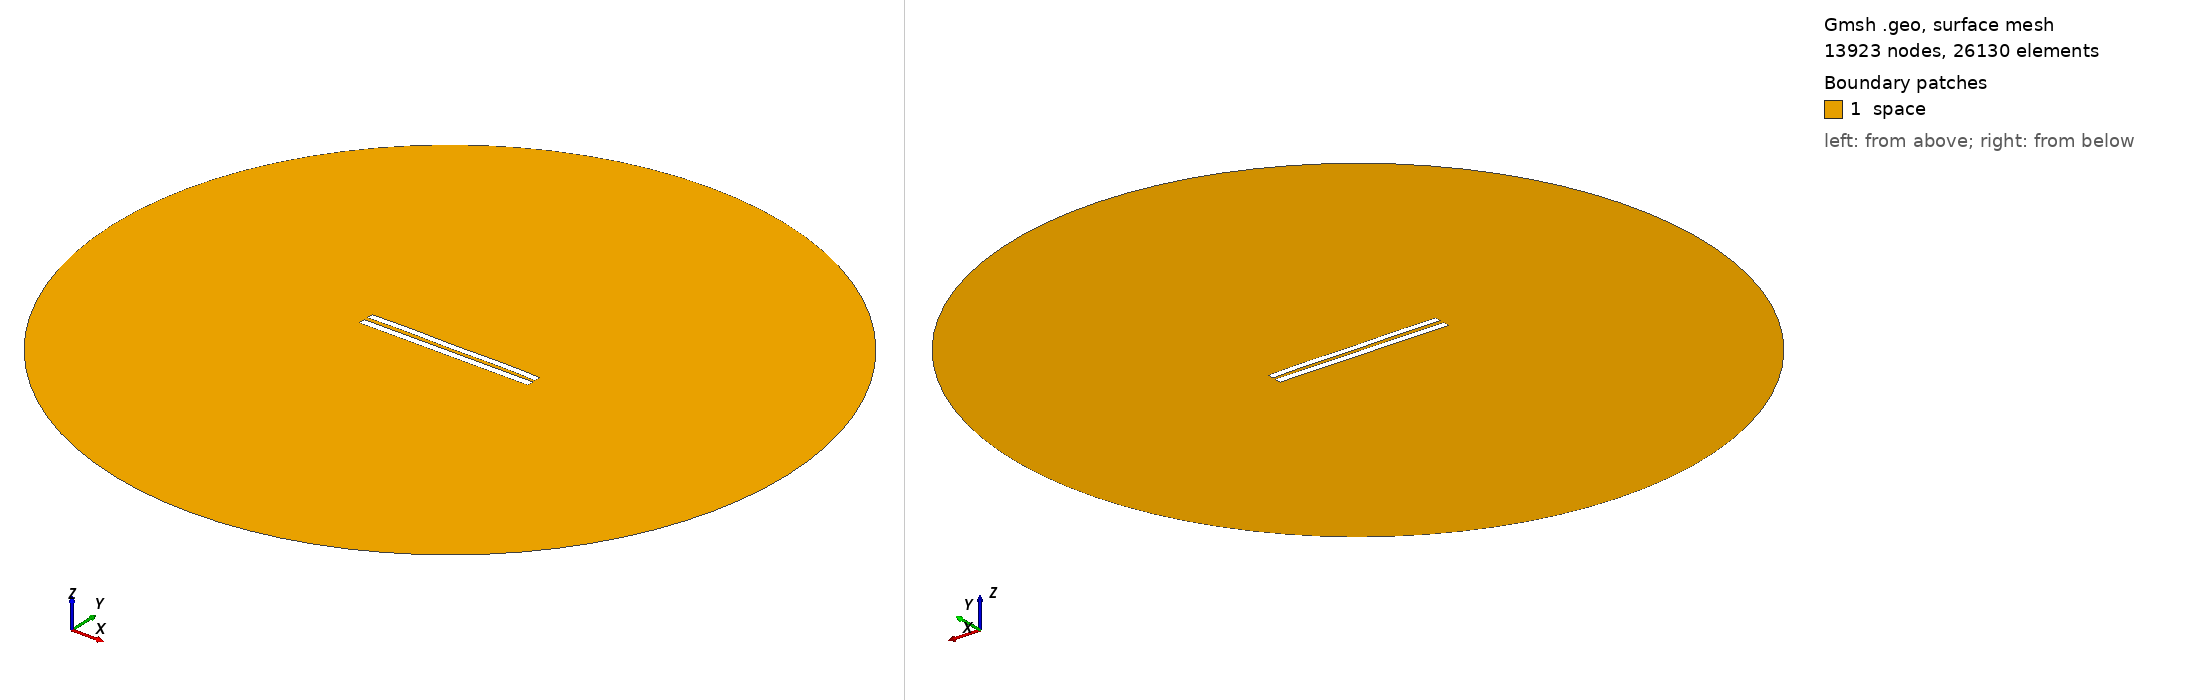

Gmsh geometry script, surface-meshed: 13923 nodes, 26130 surface elements. Boundary patches (legend numbers): 1 space. Left view from above one corner, right view from below the opposite corner. Legend entries are the model's physical surfaces. The drawing asked Gmsh for element sizes between 1% and 20% of the model's largest extent; the script's own settings can give other sizes.

=== 5715.geo (drawn) ===
//---------------------------------------
// Geometry kernel
//---------------------------------------

SetFactory("OpenCASCADE");



//---------------------------------------
// Parameters of the geometry
//---------------------------------------

// Overetch of the upper plate
overetch = 0.125;

// Distance between the plates
distance = 2.5;

// Discretization over the x axis (for the deformation)
nx = 50; 

// Length of the plate
L = 100 - overetch; 

// Number of modes
n = 4; 

// 1st mode coefficient
coeff(1) = -0.15;
beta(1) = 0.596864 * 3.1415926535 / L;

// 2nd mode coefficient
coeff(2) = 0.07499999999999998;
beta(2) = 1.49418 * 3.1415926535 / L;

// 3rd mode coefficient
coeff(3) = 0.0;
beta(3) = 2.50025 * 3.1415926535 / L;

// 4th mode coefficient
coeff(4) = 0.15;
beta(4) = 3.49999 * 3.1415926535 / L;



//---------------------------------------
// Upper plate (deformed rectangle)
//---------------------------------------

// Coordiantes of the upper plate
xmin = -50;
xmax = 50 - overetch;

// Height of the upper plate
yheight = 4 - 2 * overetch;

// Indexes of the points
UpperID[] = {};
LowerID[] = {};
LeftID[] = {};
RightID[] = {};

// Point index
p = 1;

// Horizontal edges
For i In {1:nx}
    x = xmin + (i-1)*(xmax - xmin)/(nx-1);

    y_bottom = distance / 2 + overetch;
    For j In {1:n}
        C = (Cosh(beta(j)*L) + Cos(beta(j)*L)) / (Sinh(beta(j)*L) + Sin(beta(j)*L));
        y_bottom  = y_bottom + coeff(j) * (Cosh(beta(j)*(x+50)) - Cos(beta(j)*(x+50)) - C * (Sinh(beta(j)*(x+50)) - Sin(beta(j)*(x+50))));
    EndFor

    y_top = y_bottom + yheight;

    Point(p) = {x, y_top, 0, 1.0};
    UpperID[i] = p;
    p = p + 1;

    Point(p) = {x, y_bottom, 0, 1.0};
    LowerID[i] = p;
    p = p + 1;
EndFor

// Create point lists
UpperPts[] = {}; LowerPts[] = {};
For i In {1:nx}
  UpperPts[] += {UpperID[i]};
  LowerPts[] += {LowerID[i]};
EndFor

// Build splines
Spline(1) = {UpperPts[]};
Spline(2) = {LowerPts[]};
Line(3) = {LowerPts[nx-1], UpperPts[nx-1]};
Line(4) = {LowerPts[0], UpperPts[0]};

// Build the plane surface
Curve Loop(1) = {2, 3, -1, -4};
Plane Surface(1) = {1};



//---------------------------------------
// Lower plate (rectangle)
//---------------------------------------

// Vertices
Point(1001) = {-50, -1, 0, 1.0};
Point(1002) = { 50, -1, 0, 1.0};
Point(1003) = { 50,  -5, 0, 1.0};
Point(1004) = {-50,  -5, 0, 1.0};

// Edges
Line(5) = {1001, 1002};
Line(6) = {1002, 1003};
Line(7) = {1003, 1004};
Line(8) = {1004, 1001};

// Plane surface
Line Loop(2) = {5, 6, 7, 8};
Plane Surface(2) = {2}; 



//---------------------------------------
// Outer (fictious) boundary
//---------------------------------------

// Points
Point(1005) = {0, 0, 0};       // Center
Point(1006) = {200, 0, 0};     // Start point
Point(1007) = {0, 200, 0};     // 90 degrees
Point(1008) = {-200, 0, 0};    // 180 degrees
Point(1009) = {0, -200, 0};    // 270 degrees

// Circle arcs (each needs start, center, end)
Circle(9) = {1006, 1005, 1007};
Circle(10) = {1007, 1005, 1008};
Circle(11) = {1008, 1005, 1009};
Circle(12) = {1009, 1005, 1006};

// Plane surface for the entire domain
Curve Loop(3) = {9, 10, 11, 12};
Surface(3) = {3};

// Subtract the plates from the whole domain to obtain the actual domain where we want to solve the equations
BooleanDifference{ Surface{3}; Delete; }{ Surface{1}; Surface{2}; Delete; }




//---------------------------------------
// Transfinite Lines/Curves
//---------------------------------------

// Set the number of points on the boundaries
r = 7;

// Plates
Transfinite Curve {1, 2} = 50*r Using Progression 1;
Transfinite Curve {3, 4} = 2*r Using Progression 1;
Transfinite Line {5, 7} = 50*r Using Progression 1;
Transfinite Line {6, 8} = 2*r Using Progression 1;

// Outer boundary
Transfinite Line {9, 10, 11, 12} = 20 Using Progression 1;



//---------------------------------------
// Physical groups
//---------------------------------------                

// Physical curves (boundaries)
Physical Line("force_segment", 10) = {2};
Physical Line("upper_plate", 11) = {1, 3, 4};
Physical Line("lower_plate", 12) = {5, 6, 7, 8};
Physical Line("boundary", 20) = {9, 10, 11, 12};

// Physical Surfaces
Physical Surface("space", 30) = {3};



//---------------------------------------
// 6. Generate the Mesh
//---------------------------------------

// 2D mesh generation
Mesh 2;
